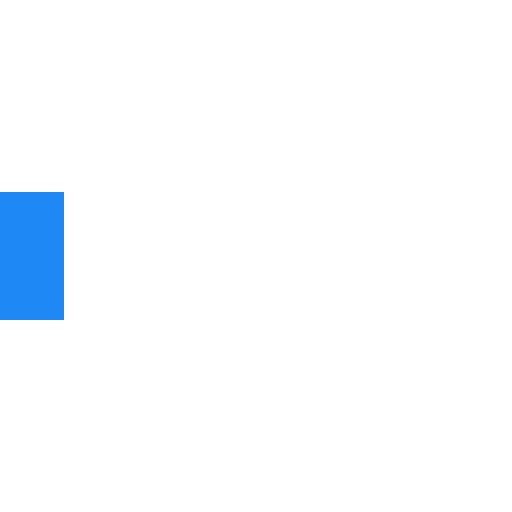
t = 0.00 s
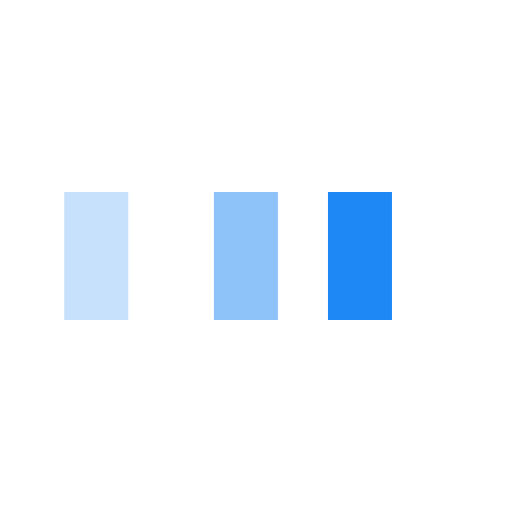
t = 0.25 s
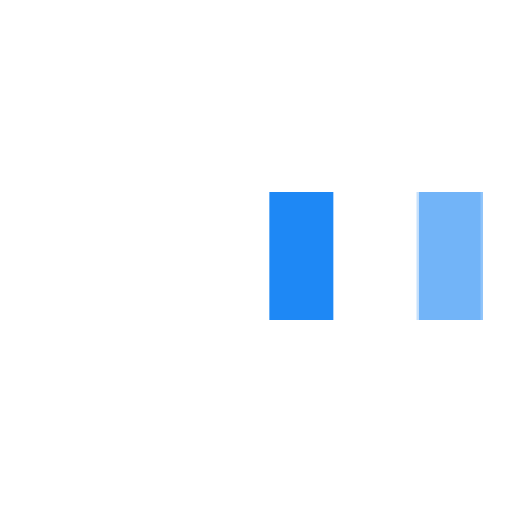
t = 0.58 s
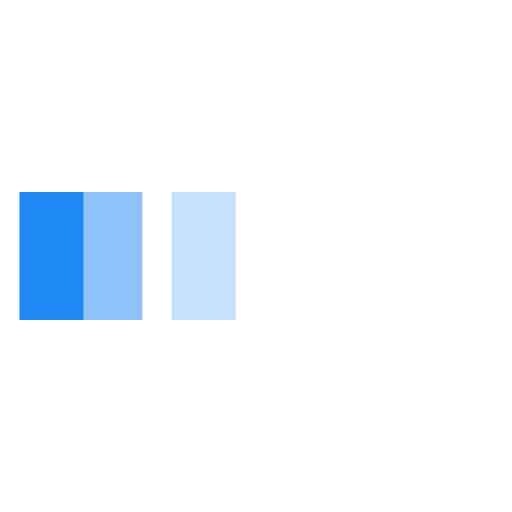
t = 0.85 s
t = 1.13 s: frame unchanged from t = 0.00 s, image omitted
t = 1.45 s: frame unchanged from t = 0.00 s, image omitted

The animated SVG that drew these frames (rendered in a browser with its animation timeline set to each time). Animation: 3 SMIL elements (animateTransform=3); one cycle of 1.70 s, repeats indefinitely.

<svg xmlns="http://www.w3.org/2000/svg" viewBox="0 0 32 32" width="32" height="32" fill="#1E88F5">
  <path transform="translate(0 0)" d="M0 12 V20 H4 V12z">
    <animateTransform attributeName="transform" type="translate" values="0 0; 28 0; 0 0; 0 0" dur="1.5s" begin="0" repeatCount="indefinite" keytimes="0;0.3;0.6;1" keySplines="0.2 0.2 0.4 0.8;0.2 0.2 0.4 0.8;0.2 0.2 0.4 0.8" calcMode="spline" />
  </path>
  <path opacity="0.5" transform="translate(0 0)" d="M0 12 V20 H4 V12z">
    <animateTransform attributeName="transform" type="translate" values="0 0; 28 0; 0 0; 0 0" dur="1.5s" begin="0.1s" repeatCount="indefinite" keytimes="0;0.3;0.6;1" keySplines="0.2 0.2 0.4 0.8;0.2 0.2 0.4 0.8;0.2 0.2 0.4 0.8" calcMode="spline" />
  </path>
  <path opacity="0.25" transform="translate(0 0)" d="M0 12 V20 H4 V12z">
    <animateTransform attributeName="transform" type="translate" values="0 0; 28 0; 0 0; 0 0" dur="1.5s" begin="0.2s" repeatCount="indefinite" keytimes="0;0.3;0.6;1" keySplines="0.2 0.2 0.4 0.8;0.2 0.2 0.4 0.8;0.2 0.2 0.4 0.8" calcMode="spline" />
  </path>
</svg>
